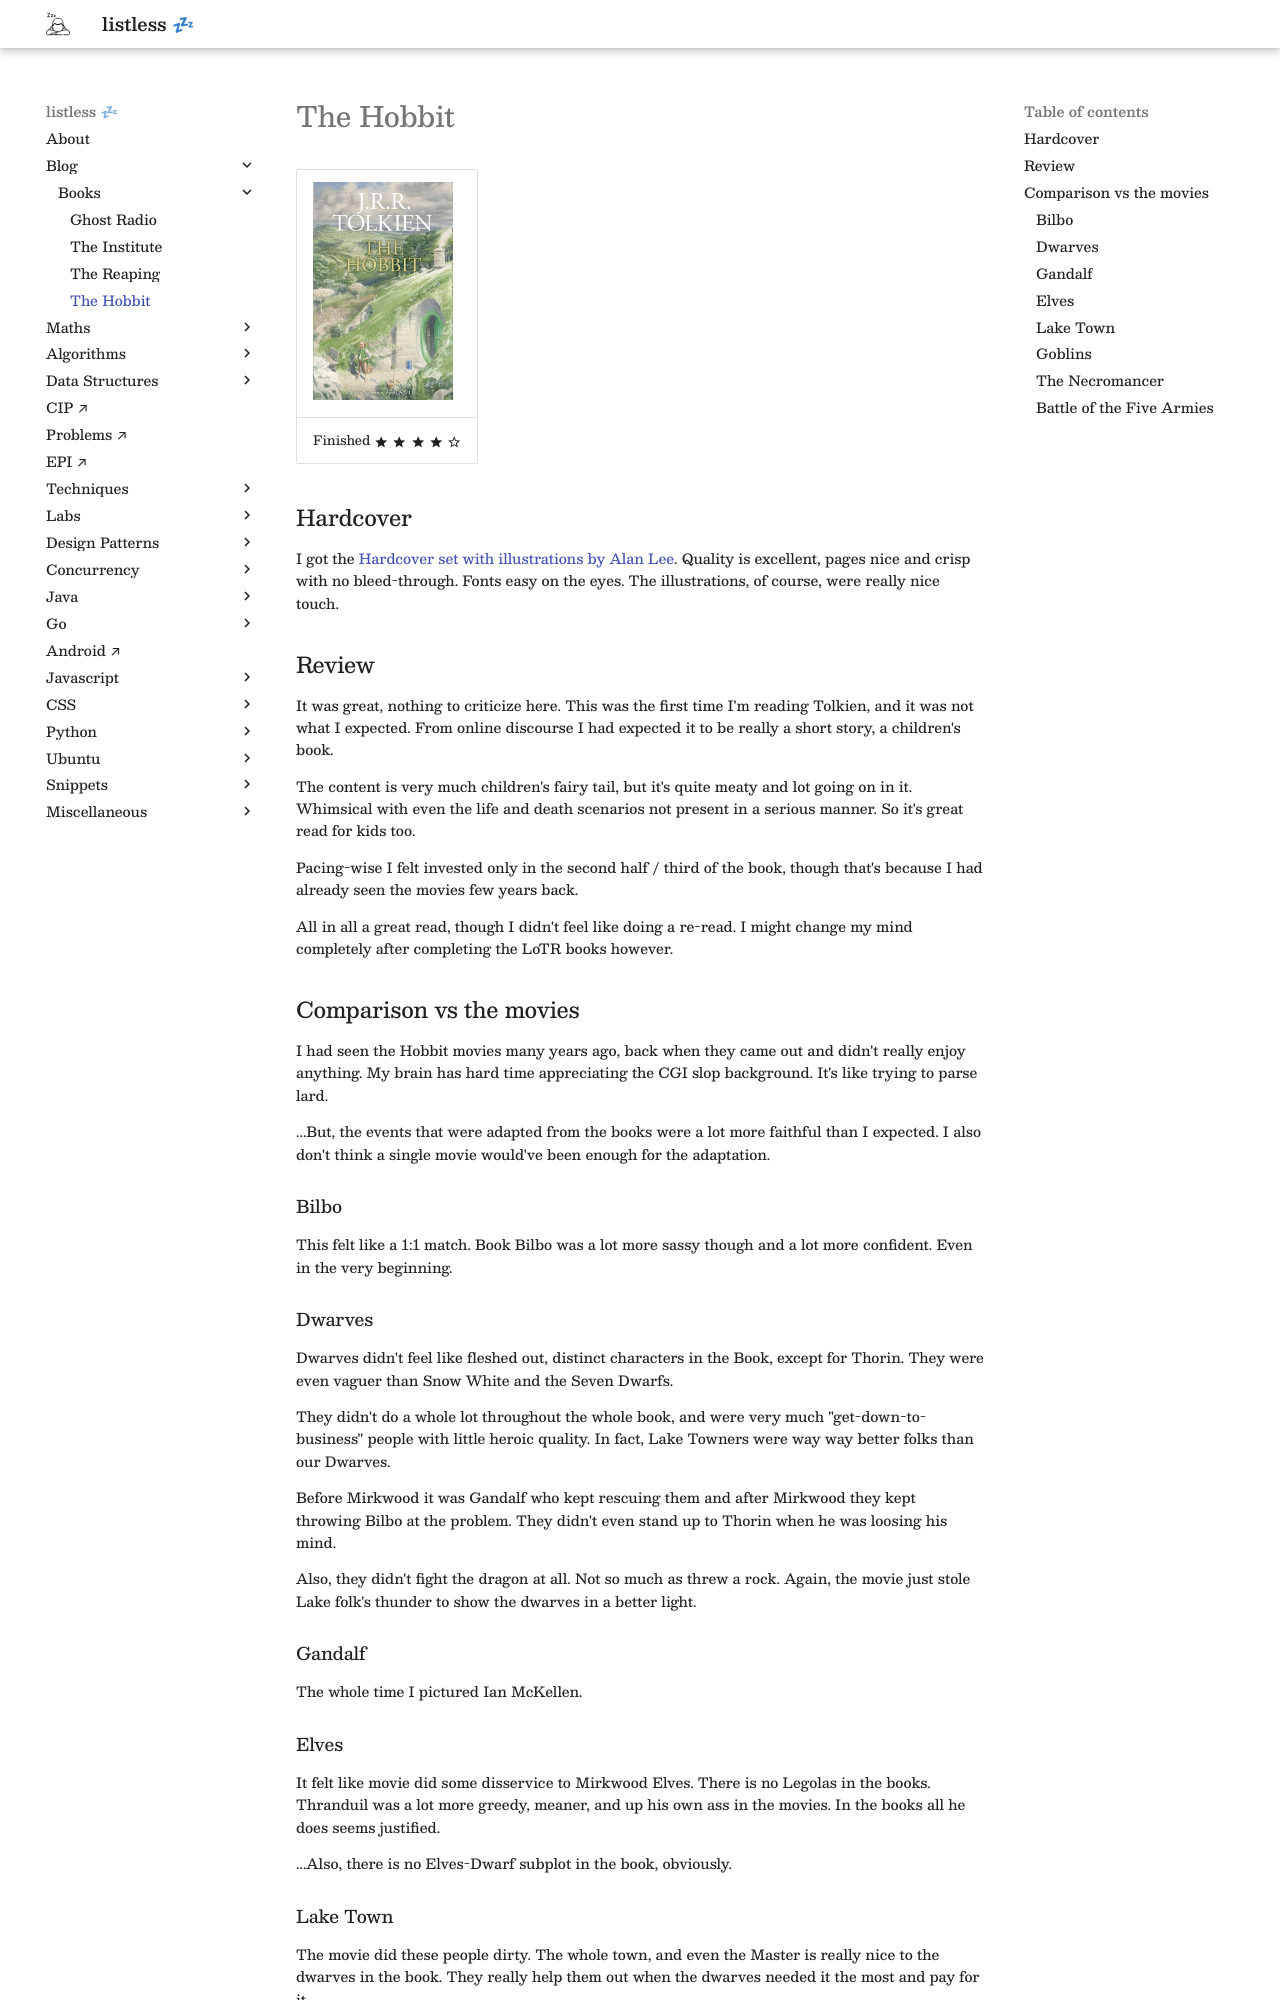

repository: anurag-inias/anurag-inias.github.io · page: blog/books/the-hobbit/index.html · generator: mkdocs

# The Hobbit

| ![](the-hobbit.jpg){width=140px}                                                                 |
| ------------------------------------------------------------------------------------------------ |
| Finished :material-star: :material-star: :material-star: :material-star: :material-star-outline: |

## Hardcover

I got the [Hardcover set with illustrations by Alan Lee](https://a.co/d/3GIX3BR). Quality is excellent, pages nice and crisp with no bleed-through. Fonts easy on the eyes. The illustrations, of course, were really nice touch.

## Review

It was great, nothing to criticize here. This was the first time I'm reading Tolkien, and it was not what I expected. From online discourse I had expected it to be really a short story, a children's book.

The content is very much children's fairy tail, but it's quite meaty and lot going on in it. Whimsical with even the life and death scenarios not present in a serious manner. So it's great read for kids too.

Pacing-wise I felt invested only in the second half / third of the book, though that's because I had already seen the movies few years back.

All in all a great read, though I didn't feel like doing a re-read. I might change my mind completely after completing the LoTR books however.

## Comparison vs the movies

I had seen the Hobbit movies many years ago, back when they came out and didn't really enjoy anything. My brain has hard time appreciating the CGI slop background. It's like trying to parse lard.

...But, the events that were adapted from the books were a lot more faithful than I expected. I also don't think a single movie would've been enough for the adaptation.

### Bilbo

This felt like a 1:1 match. Book Bilbo was a lot more sassy though and a lot more confident. Even in the very beginning.

### Dwarves

Dwarves didn't feel like fleshed out, distinct characters in the Book, except for Thorin. They were even vaguer than Snow White and the Seven Dwarfs.

They didn't do a whole lot throughout the whole book, and were very much "get-down-to-business" people with little heroic quality. In fact, Lake Towners were way way better folks than our Dwarves.

Before Mirkwood it was Gandalf who kept rescuing them and after Mirkwood they kept throwing Bilbo at the problem. They didn't even stand up to Thorin when he was loosing his mind.

Also, they didn't fight the dragon at all. Not so much as threw a rock. Again, the movie just stole Lake folk's thunder to show the dwarves in a better light.

### Gandalf

The whole time I pictured Ian McKellen.

### Elves

It felt like movie did some disservice to Mirkwood Elves. There is no Legolas in the books. Thranduil was a lot more greedy, meaner, and up his own ass in the movies. In the books all he does seems justified.

...Also, there is no Elves-Dwarf subplot in the book, obviously.
